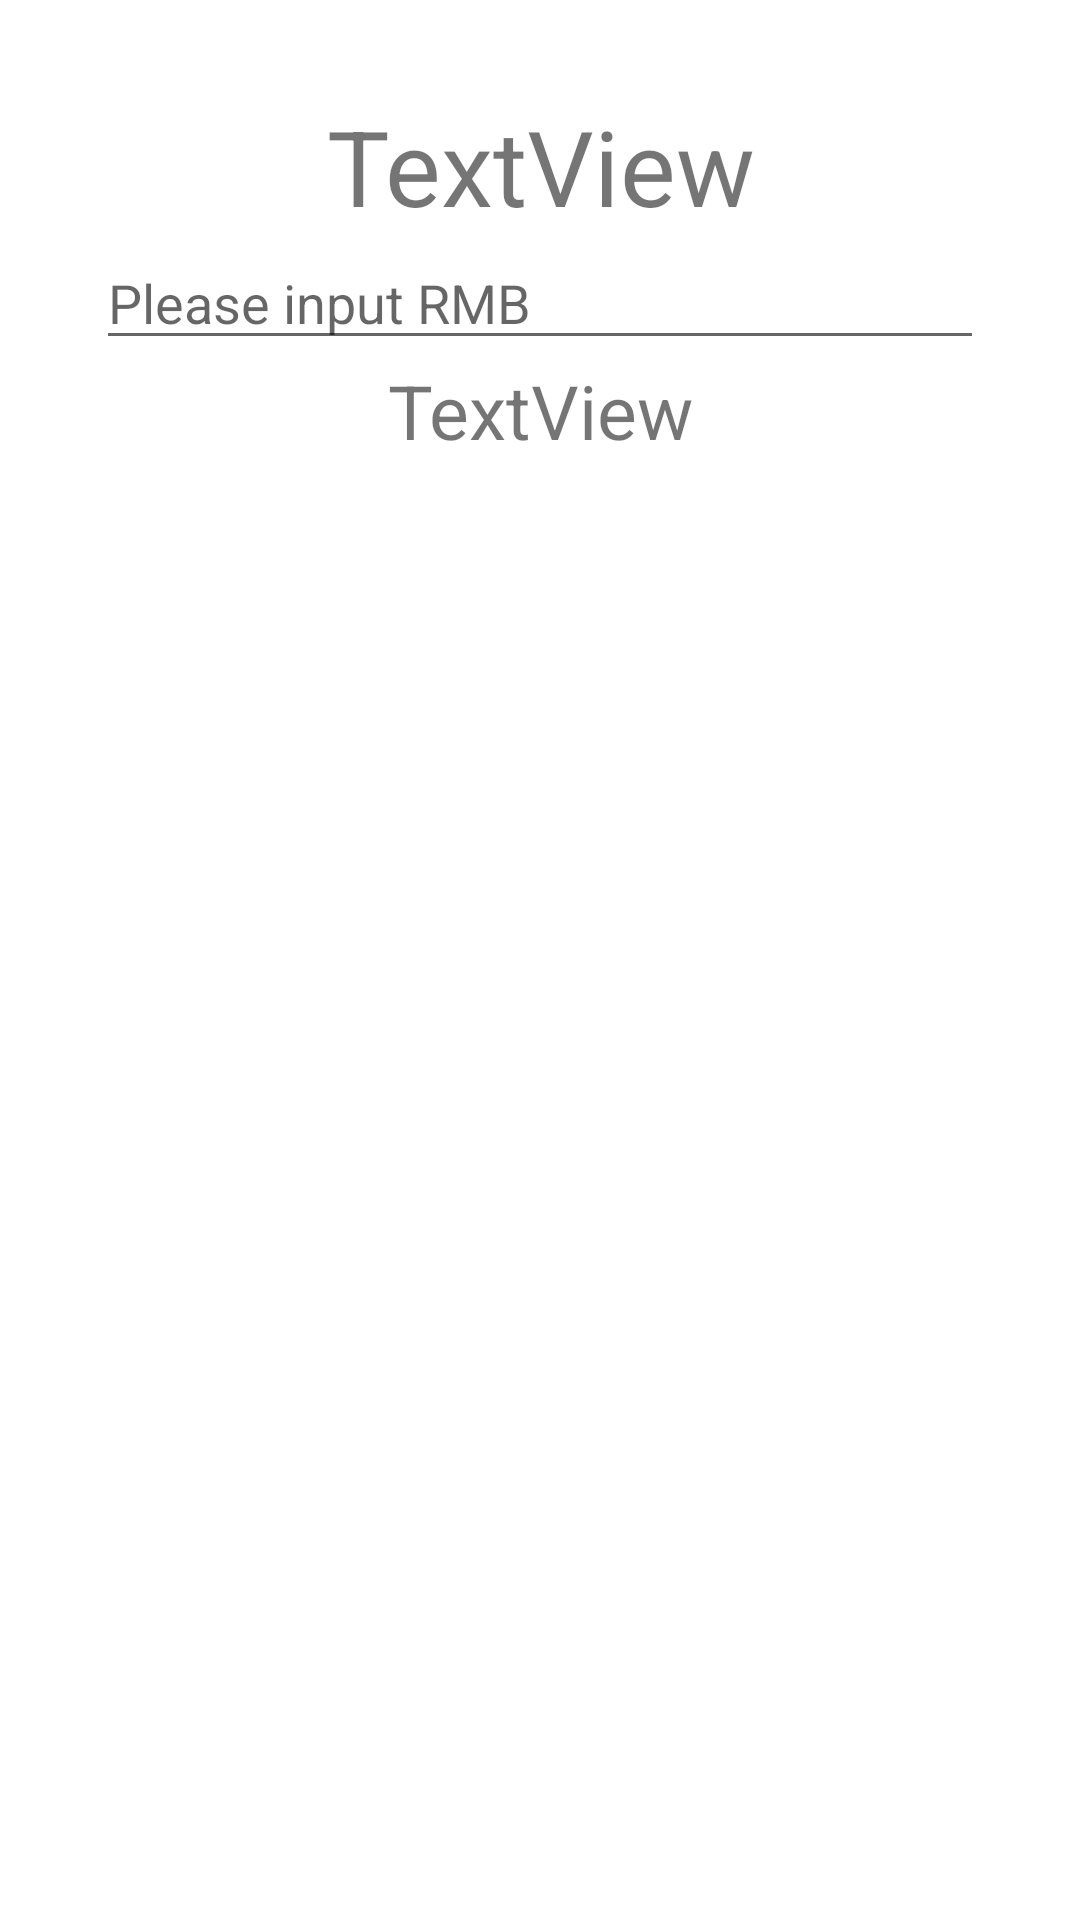

Write the Android layout XML for this screen, with the resource values it uses.
<!-- AndroidManifest.xml: activity theme Base.Theme.AppCompat.Light.Dialog -->
<!-- res/layout/activity_rate_calc.xml -->
<?xml version="1.0" encoding="utf-8"?>
<LinearLayout xmlns:android="http://schemas.android.com/apk/res/android"
    xmlns:app="http://schemas.android.com/apk/res-auto"
    xmlns:tools="http://schemas.android.com/tools"
    android:id="@+id/activity_rate_calc"
    android:layout_width="match_parent"
    android:layout_height="match_parent"
    android:paddingBottom="16dp"
    android:paddingLeft="16dp"
    android:paddingRight="16dp"
    android:paddingTop="16dp"
    android:orientation="vertical"
    tools:context=".RateCalcActivity">

    <TextView
        android:id="@+id/title2"
        android:layout_width="match_parent"
        android:layout_height="wrap_content"
        android:gravity="center"
        android:textSize="35sp"
        android:text="TextView"  />

    <EditText
        android:id="@+id/inp2"
        android:layout_width="match_parent"
        android:layout_height="wrap_content"
        android:inputType="numberDecimal"
        android:hint="@string/rmb"/>

    <TextView
        android:id="@+id/show2"
        android:layout_width="match_parent"
        android:layout_height="wrap_content"
        android:gravity="center"
        android:textSize="25sp"
        android:text="TextView" />
</LinearLayout>
<!-- resources referenced by this layout -->
<resources>
  <string name="rmb">Please input RMB</string>
</resources>
